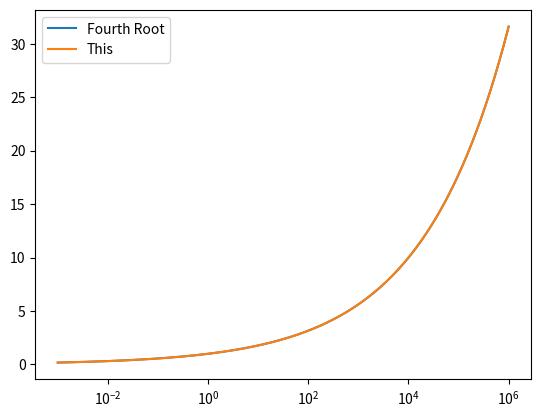

The script that saved this image:
import math

def soften(lbc):
    """
    Nonlinear softening function. Is linear at low values.
    """
    return lbc**0.25 #math.log10(lbc + 0.01)

#    if lbc < 100.0:
#        return 0.01*lbc**1.0
#    elif lbc < 1000.0:
#        return 0.1*lbc**0.5
#    elif lbc < 10000.0:
#        return lbc**0.25


if __name__ == "__main__":
    import matplotlib.pyplot as plt
    import numpy as np

    x = 10.0**np.linspace(-3.0, 6.0, 100001)
    y = np.array([soften(_x) for _x in x])
    plt.semilogx(x, x**0.25, label="Fourth Root")
    plt.semilogx(x, y, label="This")
    plt.legend()
    plt.show()

